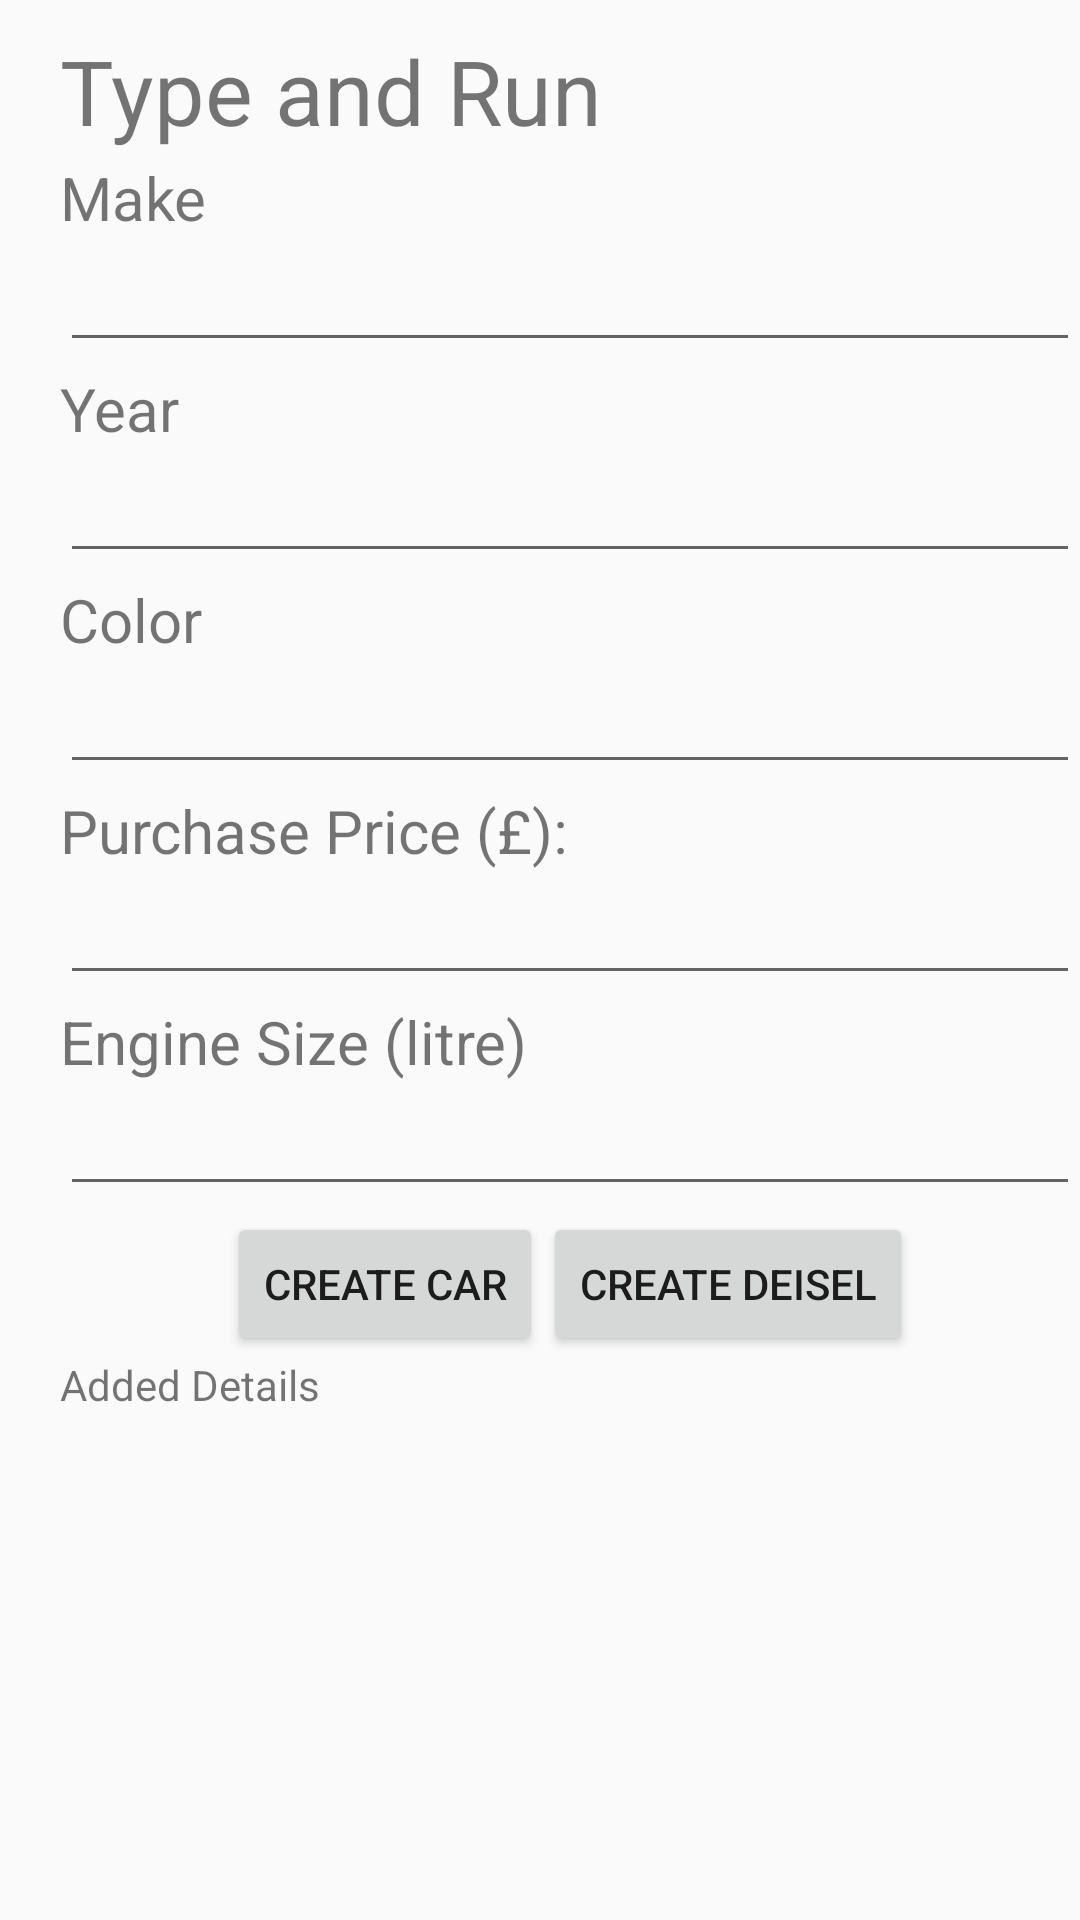

Here is an Android app screen rendered from its layout file. Give the layout XML and the strings, colors and styles it references.
<!-- AndroidManifest.xml: application theme AppTheme -->
<!-- res/layout/activity_car_data.xml -->
<?xml version="1.0" encoding="utf-8"?>
<LinearLayout xmlns:android="http://schemas.android.com/apk/res/android"
    xmlns:app="http://schemas.android.com/apk/res-auto"
    xmlns:tools="http://schemas.android.com/tools"
    android:layout_width="match_parent"
    android:layout_height="match_parent"
    android:orientation="vertical"
    android:paddingLeft="20dp"
    tools:context=".CarData">

<TextView
    android:layout_marginTop="10dp"
    android:textSize="30dp"
    android:text="Type and Run"
    android:layout_width="match_parent"
    android:layout_height="wrap_content" />

    <TextView
        android:text="Make"
        android:layout_marginTop="2dp"
        android:textSize="20dp"
        android:layout_width="match_parent"
        android:layout_height="wrap_content" />

    <EditText
        android:id="@+id/make"
        android:layout_width="match_parent"
        android:layout_height="wrap_content" />


    <TextView
        android:text="Year"
        android:layout_marginTop="2dp"
        android:textSize="20dp"
        android:layout_width="match_parent"
        android:layout_height="wrap_content" />

    <EditText
        android:id="@+id/year"
        android:layout_width="match_parent"
        android:layout_height="wrap_content" />


    <TextView
        android:text="Color"
        android:layout_marginTop="2dp"
        android:textSize="20dp"
        android:layout_width="match_parent"
        android:layout_height="wrap_content" />

    <EditText
        android:id="@+id/color"
        android:layout_width="match_parent"
        android:layout_height="wrap_content" />


    <TextView
        android:text="Purchase Price (£):"
        android:layout_marginTop="2dp"
        android:textSize="20dp"
        android:layout_width="match_parent"
        android:layout_height="wrap_content" />

    <EditText
        android:id="@+id/purchasePrice"
        android:layout_width="match_parent"
        android:layout_height="wrap_content" />


    <TextView
        android:text="Engine Size (litre)"
        android:layout_marginTop="2dp"
        android:textSize="20dp"
        android:layout_width="match_parent"
        android:layout_height="wrap_content" />

    <EditText
        android:id="@+id/engineSize"
        android:layout_width="match_parent"
        android:layout_height="wrap_content" />


    <LinearLayout
        android:gravity="center"
        android:layout_marginTop="2dp"
        android:orientation="horizontal"
        android:layout_width="match_parent"
        android:layout_height="wrap_content">


        <Button
            android:text="Create Car"
            android:id="@+id/addCar"
            android:layout_width="wrap_content"
            android:layout_height="wrap_content" />

        <Button
            android:text="Create Deisel"
            android:id="@+id/addDeisel"
            android:layout_width="wrap_content"
            android:layout_height="wrap_content" />

    </LinearLayout>


    <ScrollView
        android:id="@+id/detailsView"
        android:layout_width="match_parent"
        android:layout_height="150dp">

        <TextView
            android:id="@+id/detailsShow"
            android:text="Added Details"
            android:layout_width="wrap_content"
            android:layout_height="wrap_content" />

    </ScrollView>



</LinearLayout>
<!-- resources referenced by this layout -->
<resources>
  <style name="AppTheme" parent="Theme.AppCompat.Light.DarkActionBar">
          
          <item name="colorPrimary">@color/colorPrimary</item>
          <item name="colorPrimaryDark">@color/colorPrimaryDark</item>
          <item name="colorAccent">@color/colorAccent</item>
      </style>
  <!-- not gathered from this repository: default colours our renderer supplied (Android Studio template values) -->
  <color name="colorPrimary">#FF6200EE</color>
  <color name="colorPrimaryDark">#FF3700B3</color>
  <color name="colorAccent">#FF03DAC5</color>
</resources>
